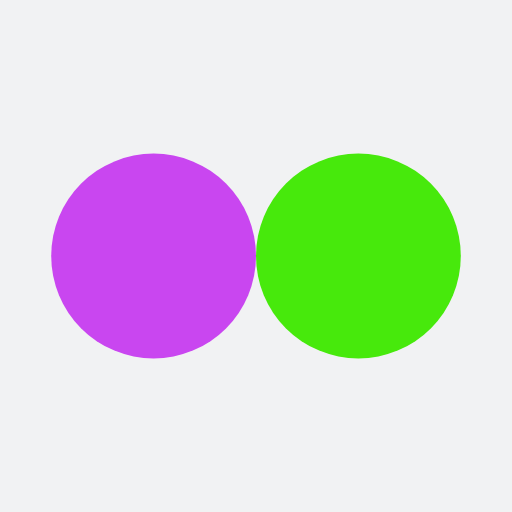
t = 0.00 s
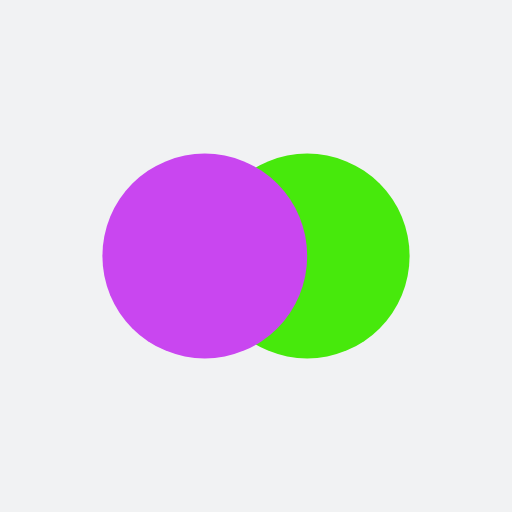
t = 0.13 s
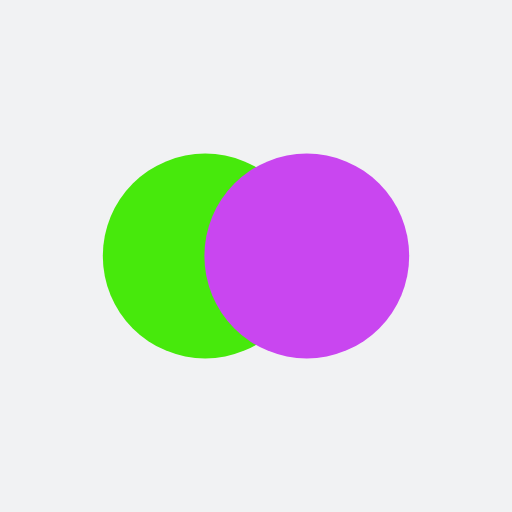
t = 0.37 s
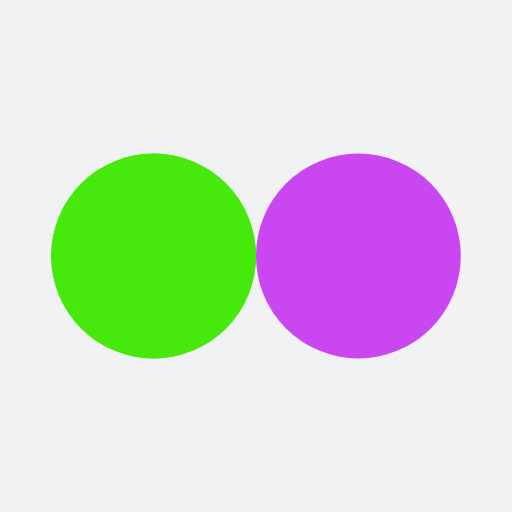
t = 0.50 s
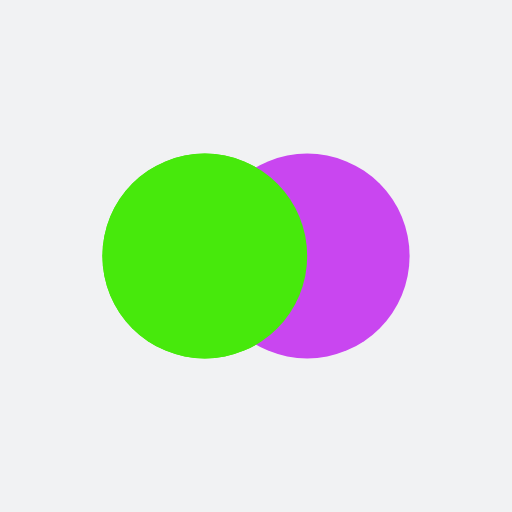
t = 0.63 s
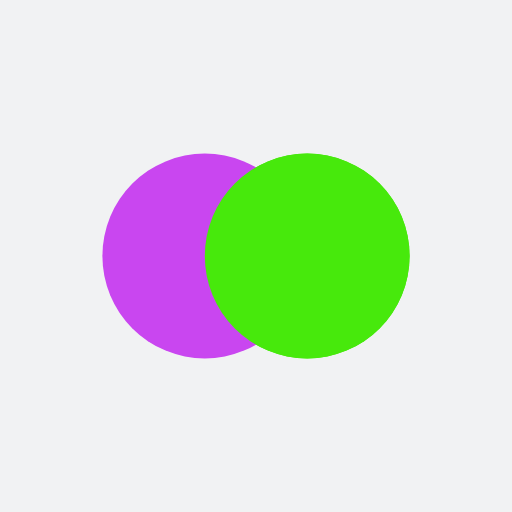
t = 0.88 s

The animated SVG that drew these frames (rendered in a browser with its animation timeline set to each time). Animation: 4 SMIL elements (animate=4); one cycle of 1.00 s, repeats indefinitely.

<?xml version="1.0" encoding="utf-8"?>
<svg xmlns="http://www.w3.org/2000/svg" xmlns:xlink="http://www.w3.org/1999/xlink" style="margin: auto; background: rgb(241, 242, 243); display: block; --darkreader-inline-bgimage: initial; --darkreader-inline-bgcolor:#1f2223; shape-rendering: auto;" width="200px" height="200px" viewBox="0 0 100 100" preserveAspectRatio="xMidYMid" data-darkreader-inline-bgimage="" data-darkreader-inline-bgcolor="">
<circle cx="30" cy="50" fill="#47e90c" r="20" data-darkreader-inline-fill="" style="--darkreader-inline-fill:#39ba0a;">
  <animate attributeName="cx" repeatCount="indefinite" dur="1s" keyTimes="0;0.5;1" values="30;70;30" begin="-0.5s"></animate>
</circle>
<circle cx="70" cy="50" fill="#c946f0" r="20" data-darkreader-inline-fill="" style="--darkreader-inline-fill:#7d0d9e;">
  <animate attributeName="cx" repeatCount="indefinite" dur="1s" keyTimes="0;0.5;1" values="30;70;30" begin="0s"></animate>
</circle>
<circle cx="30" cy="50" fill="#47e90c" r="20" data-darkreader-inline-fill="" style="--darkreader-inline-fill:#39ba0a;">
  <animate attributeName="cx" repeatCount="indefinite" dur="1s" keyTimes="0;0.5;1" values="30;70;30" begin="-0.5s"></animate>
  <animate attributeName="fill-opacity" values="0;0;1;1" calcMode="discrete" keyTimes="0;0.499;0.5;1" dur="1s" repeatCount="indefinite"></animate>
</circle>
<!-- [ldio] generated by https://loading.io/ --></svg>
